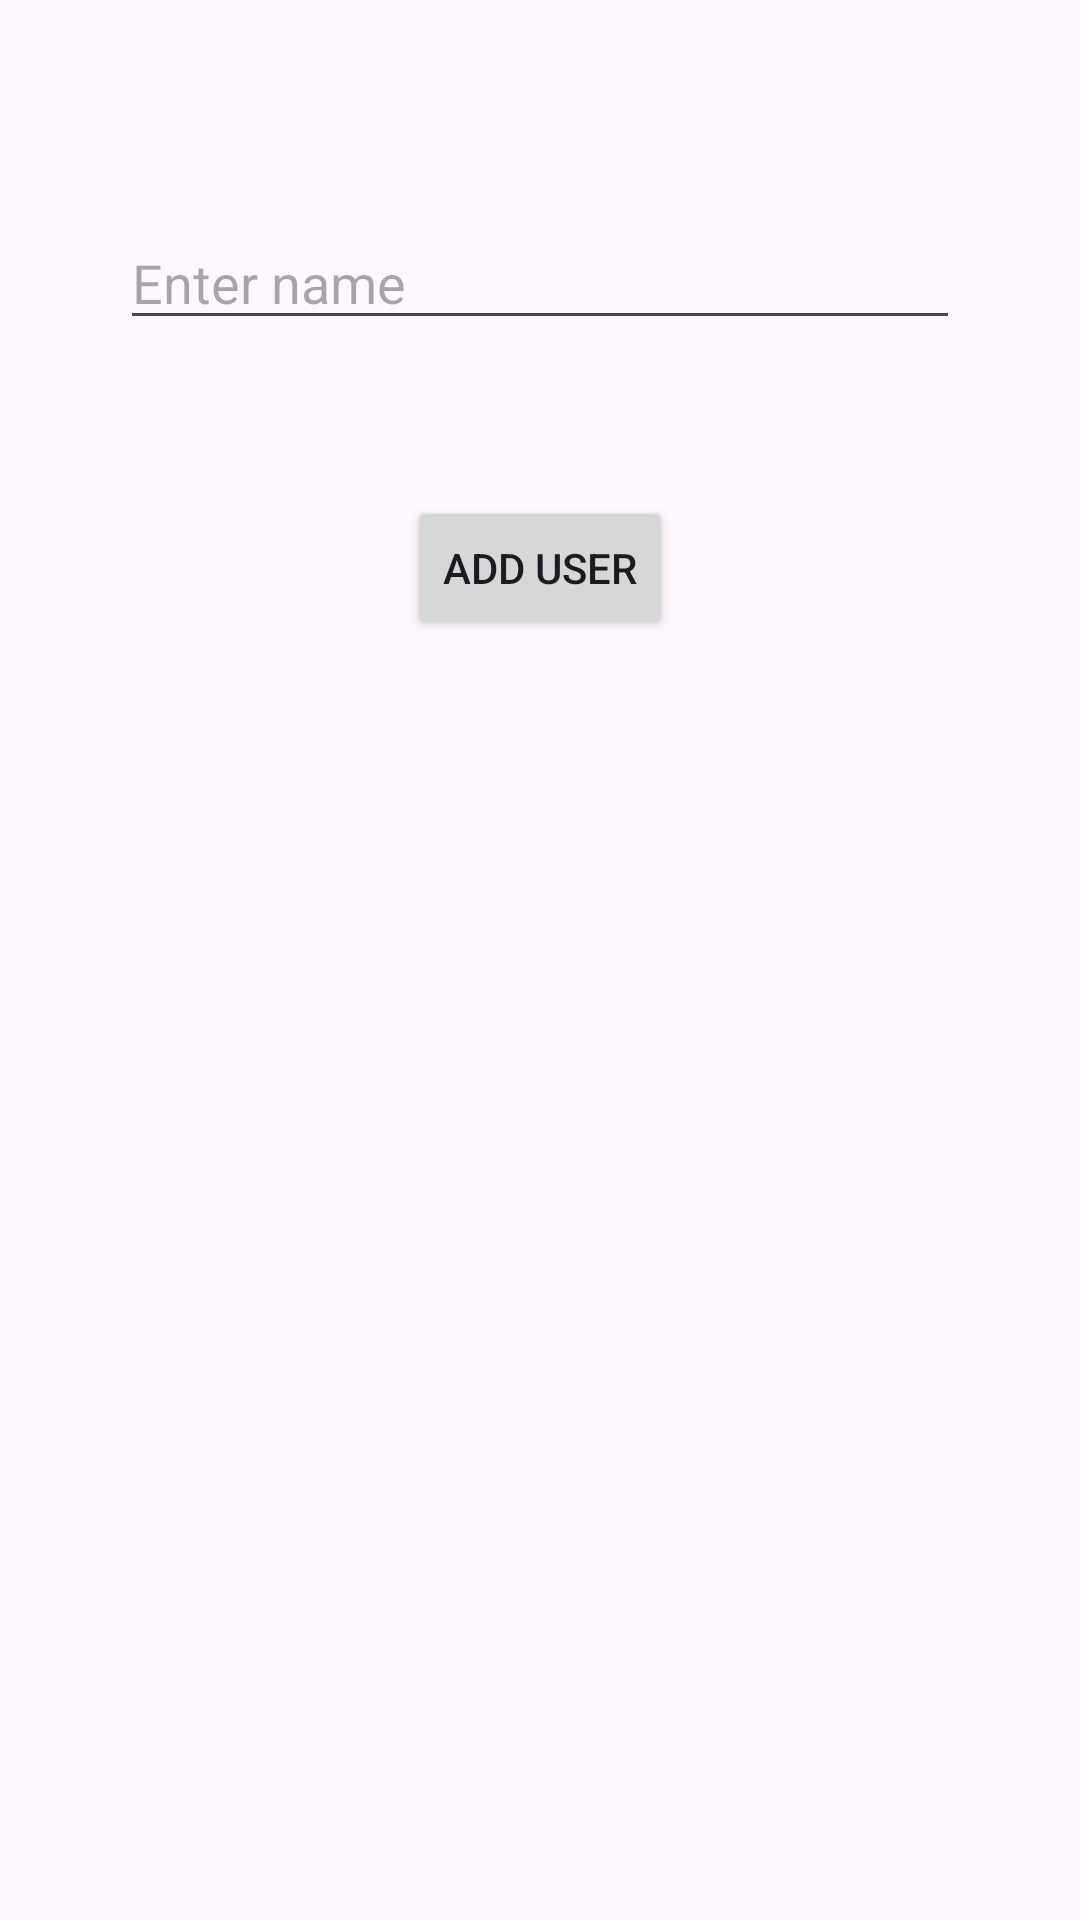

The Android layout XML behind this screen, and the referenced resources:
<!-- AndroidManifest.xml: application theme Theme.ContentProviderSender -->
<!-- res/layout/activity_main.xml -->
<?xml version="1.0" encoding="utf-8"?>
<androidx.constraintlayout.widget.ConstraintLayout xmlns:android="http://schemas.android.com/apk/res/android"
    xmlns:app="http://schemas.android.com/apk/res-auto"
    xmlns:tools="http://schemas.android.com/tools"
    android:id="@+id/main"
    android:layout_width="match_parent"
    android:layout_height="match_parent"
    tools:context=".MainActivity">

    

    <EditText
        android:id="@+id/editTextName"
        android:layout_width="match_parent"
        android:layout_height="wrap_content"
        android:layout_marginHorizontal="40dp"
        android:layout_marginTop="72dp"
        android:hint="Enter name"
        android:inputType="textPersonName"
        app:layout_constraintEnd_toEndOf="parent"
        app:layout_constraintStart_toStartOf="parent"
        app:layout_constraintTop_toTopOf="parent" />

    <Button
        android:id="@+id/btnAddUser"
        android:layout_width="wrap_content"
        android:layout_height="wrap_content"
        android:layout_marginTop="52dp"
        android:text="Add User"
        app:layout_constraintEnd_toEndOf="parent"
        app:layout_constraintStart_toStartOf="parent"
        app:layout_constraintTop_toBottomOf="@+id/editTextName" />

    <androidx.recyclerview.widget.RecyclerView
        android:id="@+id/recyclerViewUsers"
        android:layout_width="match_parent"
        android:layout_height="0dp"
        android:layout_marginVertical="20dp"
        app:layout_constraintBottom_toBottomOf="parent"
        app:layout_constraintEnd_toEndOf="parent"
        app:layout_constraintStart_toStartOf="parent"
        app:layout_constraintTop_toBottomOf="@+id/btnAddUser" />

</androidx.constraintlayout.widget.ConstraintLayout>
<!-- resources referenced by this layout -->
<resources>
  <style name="Theme.ContentProviderSender" parent="Base.Theme.ContentProviderSender" />
  <style name="Base.Theme.ContentProviderSender" parent="Theme.Material3.DayNight.NoActionBar">
          
          
      </style>
</resources>
